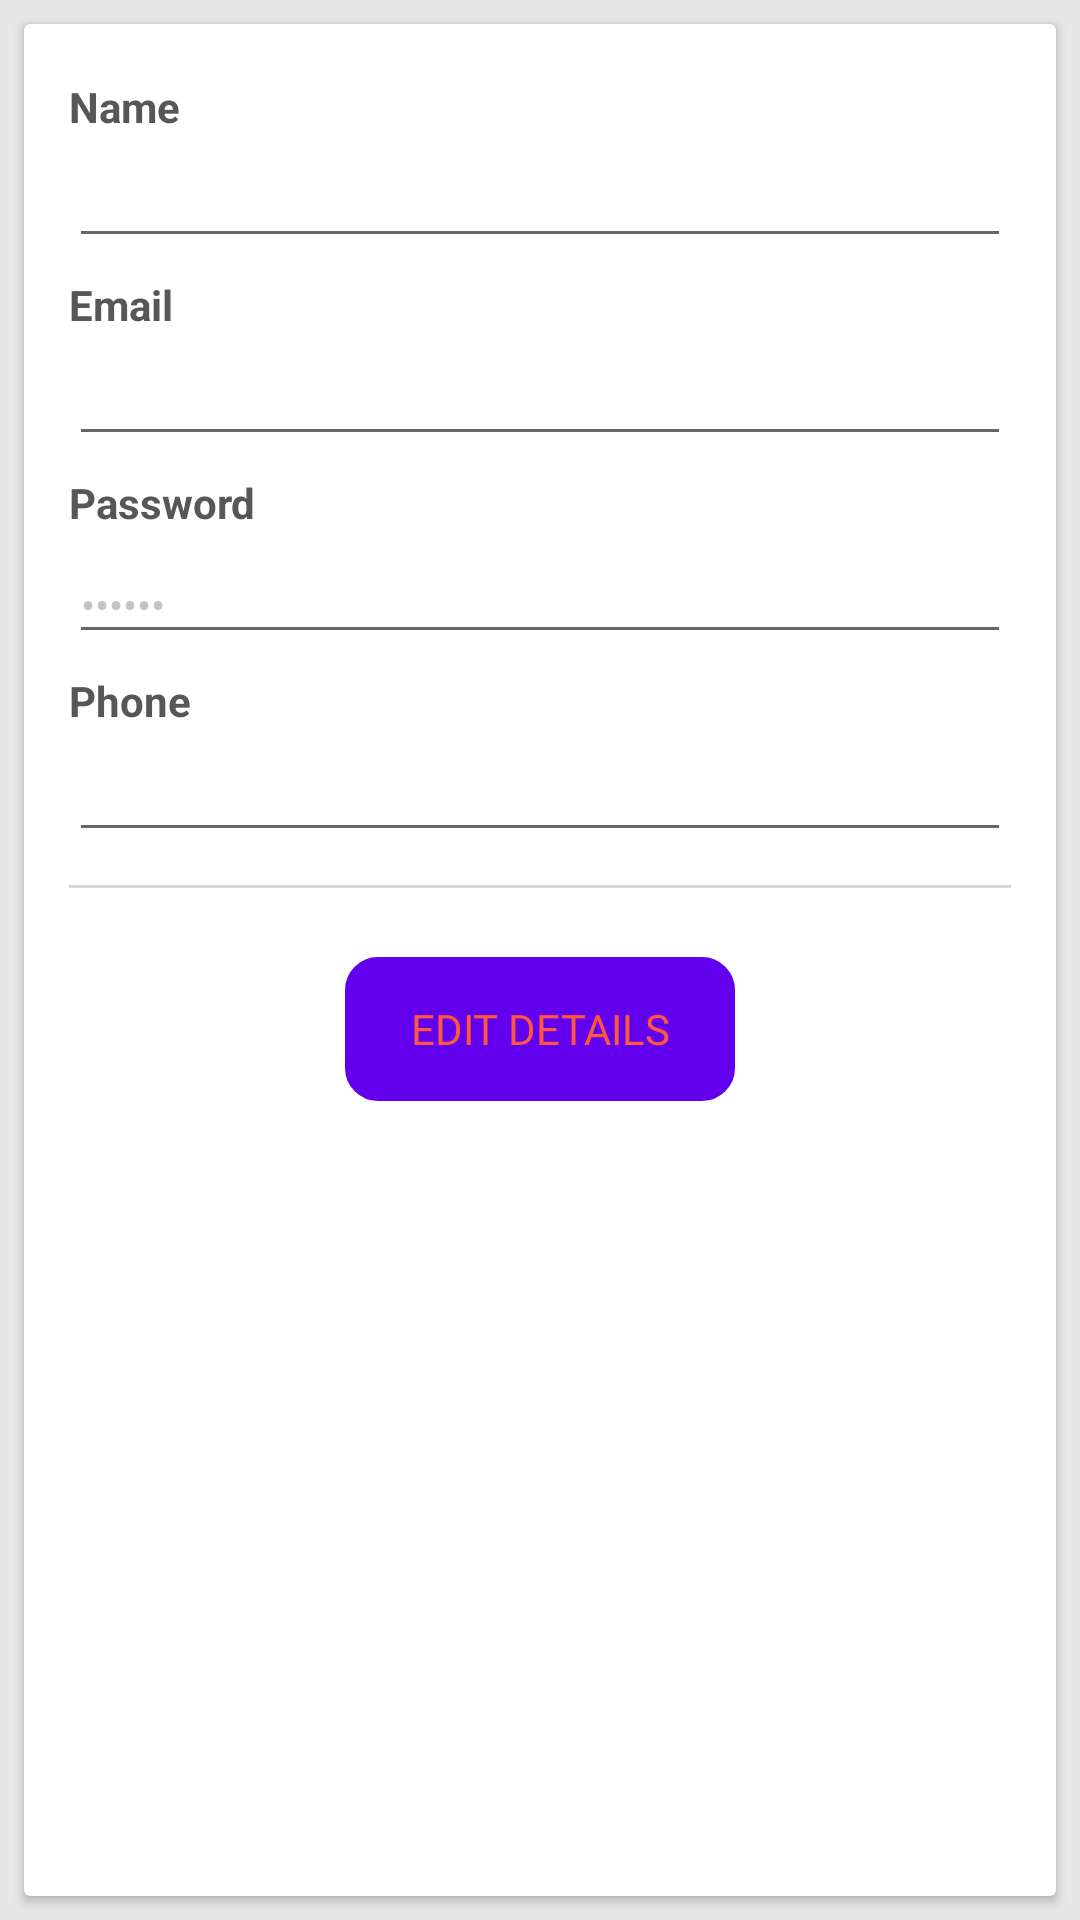

Write the Android layout XML for this screen, with the resource values it uses.
<!-- AndroidManifest.xml: fallback theme Theme.MaterialComponents.DayNight.NoActionBar -->
<!-- res/layout/profile_fragment.xml -->
<?xml version="1.0" encoding="utf-8"?>
<RelativeLayout xmlns:android="http://schemas.android.com/apk/res/android"
    xmlns:card_view="http://schemas.android.com/apk/res-auto"
    android:layout_width="match_parent"
    android:layout_height="match_parent"
    android:background="@color/bg"
    android:orientation="vertical">


    <androidx.cardview.widget.CardView
        android:id="@+id/card_view"
        android:layout_width="match_parent"
        android:layout_height="match_parent"
        android:layout_margin="8dp"
        card_view:cardBackgroundColor="@color/white"
        card_view:cardCornerRadius="2dp"
        card_view:cardUseCompatPadding="false"
        card_view:elevation="5dp">

        <ScrollView
            android:id="@+id/scrollView"
            android:layout_width="match_parent"
            android:layout_height="match_parent">

            <LinearLayout
                android:id="@+id/content"
                android:layout_width="match_parent"
                android:layout_height="wrap_content"
                android:orientation="vertical"
                android:padding="15dp">


                <TextView
                    android:layout_width="wrap_content"
                    android:layout_height="wrap_content"
                    android:layout_marginTop="3dp"
                    android:text="@string/name_login"
                    android:textColor="@color/black"
                    android:textSize="14sp"
                    android:textStyle="bold" />

                <EditText
                    android:id="@+id/edt_name"
                    android:layout_width="match_parent"
                    android:layout_height="wrap_content"
                    android:layout_marginTop="5dp"
                    android:layout_marginBottom="3dp"
                    android:lines="1"
                    android:textColor="@color/gray"
                    android:textSize="14sp" />


                <TextView
                    android:layout_width="wrap_content"
                    android:layout_height="wrap_content"
                    android:layout_marginTop="3dp"
                    android:text="@string/email_login"
                    android:textColor="@color/black"
                    android:textSize="14sp"
                    android:textStyle="bold" />

                <EditText
                    android:id="@+id/edt_email"
                    android:layout_width="match_parent"
                    android:layout_height="wrap_content"
                    android:layout_marginBottom="3dp"
                    android:layout_marginTop="5dp"
                    android:lines="1"
                    android:textColor="@color/gray"
                    android:textSize="14sp" />


                <TextView
                    android:layout_width="wrap_content"
                    android:layout_height="wrap_content"
                    android:layout_marginTop="3dp"
                    android:text="@string/password_login"
                    android:textColor="@color/black"
                    android:textSize="14sp"
                    android:textStyle="bold" />

                <EditText
                    android:id="@+id/edt_password"
                    android:layout_width="match_parent"
                    android:layout_height="wrap_content"
                    android:layout_marginBottom="3dp"
                    android:layout_marginTop="5dp"
                    android:textColor="@color/gray"
                    android:text="******"
                    android:lines="1"
                    android:inputType="textPassword"
                    android:textSize="14sp" />

                <TextView
                    android:layout_width="wrap_content"
                    android:layout_height="wrap_content"
                    android:layout_marginTop="3dp"
                    android:text="@string/phone_login"
                    android:textColor="@color/black"
                    android:textSize="14sp"
                    android:textStyle="bold" />

                <EditText
                    android:id="@+id/edt_phone"
                    android:layout_width="match_parent"
                    android:layout_height="wrap_content"
                    android:layout_marginBottom="3dp"
                    android:layout_marginTop="5dp"
                    android:lines="1"
                    android:textColor="@color/gray"
                    android:textSize="14sp" />

                <View
                    android:layout_width="match_parent"
                    android:layout_height="1dp"
                    android:layout_marginBottom="8dp"
                    android:layout_marginTop="8dp"
                    android:background="@color/line_detail" />


                <RelativeLayout
                    android:layout_width="match_parent"
                    android:layout_height="wrap_content"
                    android:layout_marginTop="10dp"
                    android:padding="5dp"
                    android:gravity="center"
                    >
                    <Button
                        android:id="@+id/edt_profile"
                        style="@style/StrokeButtonStyle"
                        android:minWidth="@dimen/splash_btn_width"
                        android:text="@string/profile_save"
                        android:textSize="14sp" />

                    <Button
                        android:id="@+id/edt_profile_save"
                        style="@style/StrokeButtonStyle"
                        android:minWidth="@dimen/splash_btn_width"
                        android:text="Save Details"
                        android:textSize="14sp"
                        android:visibility="gone"/>
                </RelativeLayout>

            </LinearLayout>
        </ScrollView>

    </androidx.cardview.widget.CardView>
</RelativeLayout>
<!-- resources referenced by this layout -->
<resources>
  <color name="bg">#E7E7E7</color>
  <color name="black">#575757</color>
  <color name="gray">#c4c4c4</color>
  <color name="line_detail">#D6D6D6</color>
  <color name="white">#ffffffff</color>
  <dimen name="splash_btn_width">130dp</dimen>
  <string name="email_login">Email</string>
  <string name="name_login">Name</string>
  <string name="password_login">Password</string>
  <string name="phone_login">Phone</string>
  <string name="profile_save">Edit Details</string>
  <style name="StrokeButtonStyle" parent="SolidButtonStyle">
          <item name="android:background">@drawable/stroke_bg</item>
          <item name="android:textColor">@color/orange</item>
      </style>
  <style name="SolidButtonStyle" parent="Widget.AppCompat.Button.Borderless">
          <item name="android:layout_width">wrap_content</item>
          <item name="android:layout_height">wrap_content</item>
          <item name="android:background">@drawable/solid_bg</item>
          <item name="android:textColor">#ffffff</item>
          <item name="android:fontFamily">@font/sf_pro_display_semibold</item>
          <item name="android:textSize">18sp</item>
      </style>
  <!-- drawable stroke_bg (drawable) -->
  <?xml version="1.0" encoding="utf-8"?>
  <shape xmlns:android="http://schemas.android.com/apk/res/android"
      android:shape="rectangle">
      <corners android:radius="10dp" />
      <stroke
          android:width="2dp"
          android:color="@color/orange" />
  </shape>
  <color name="orange">#ff563f</color>
</resources>
